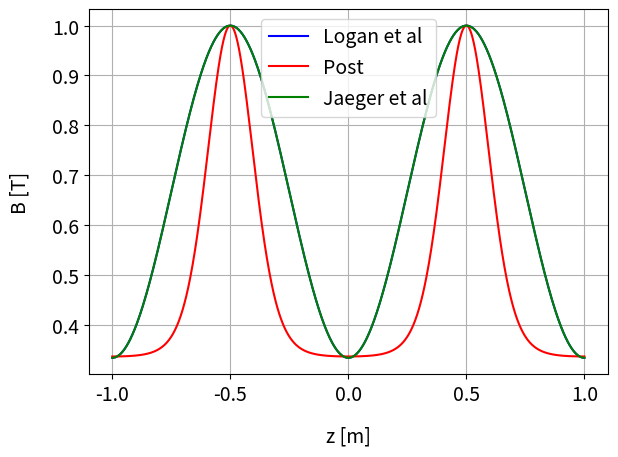

Reproduce this figure in Python.
import matplotlib.pyplot as plt
import numpy as np

plt.rcParams.update({'font.size': 14})
# plt.rcParams.update({'font.size': 16})
plt.rcParams.update({'axes.labelpad': 15})
plt.rcParams.update({'lines.linestyle': '-'})
# plt.rcParams.update({'lines.linestyle': '--'})
# plt.rcParams.update({'lines.linestyle': ':'})

plt.close('all')

l = 1
# z = np.linspace(0, l, 1000)
z = np.linspace(-l, l, 1000)

# mirror ratio
Rm = 3
# Rm = 7
# Rm = 10

# magnetic fields from Logan et al, 1972
gamma = Rm - 1
lamda = 5.5
B_logan = 1 / Rm * (1 + gamma * np.sin(np.pi * z / l) ** 2.0)
B_post = 1 / Rm * (1 + gamma * np.exp(- lamda * np.sin(np.pi * (z - l / 2) / l) ** 2.0))

# magnetic field from Jaeger et al, 1972
# B_jaeger = 1 / Rm * (2 - np.cos(2 * np.pi * z / l))
# modified to make more sense for general Rm
B_jaeger = 1 / Rm * (1 + (Rm - 1) / 2.0 * (1 - np.cos(2 * np.pi * z / l)))

# plot axial magnetic fields
plt.figure(1)
plt.plot(z, B_logan, label='Logan et al', color='b')
plt.plot(z, B_post, label='Post', color='r')
plt.plot(z, B_jaeger, label='Jaeger et al', color='g')
plt.legend()
plt.xlabel('z [m]')
plt.ylabel('B [T]')
plt.grid(True)
plt.tight_layout()
